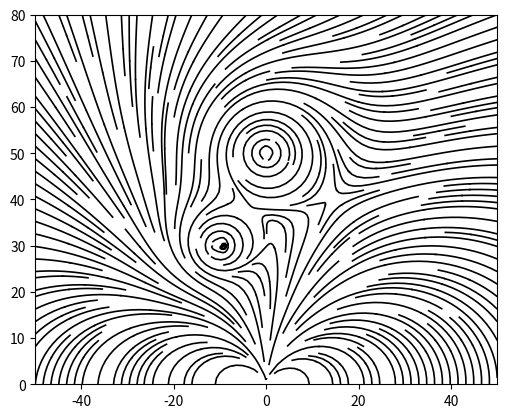

The matplotlib source for this figure:
#jungkunst21

##########################################################################
# Libraries
##########################################################################
import numpy as np
import matplotlib.pyplot as plt
from matplotlib.animation import FuncAnimation


##########################################################################
# Inputs
##########################################################################

# Magnetic Field Strengths Multiplocators
B0 = 100
B1 = 10

# Data from openCV
pos = [[-10, 30, 0.9], [0, 50, 1.1]]

# Plotparameters
XMAX = 50       # -XMAX to XMAX
YMAX = 80       # 0 to YMAX


##########################################################################
# Functions
##########################################################################

# Functions for magnetic Fields
def Bpole(X, Y):
    m = [0, 1]
    mr = m[0] * X + m[1] * Y 
    r = np.sqrt(X**2 + Y**2)
    mag = B0 / r**5
    bx = mag * (3 * X * mr - m[0] * r**2)
    by = mag * (3 * Y * mr - m[1] * r**2)
    return bx, by

def Bwire(X, Y, pos, k):
    Xtrans = X - pos[0]
    Ytrans = Y - pos[1]
    r = np.sqrt((Xtrans)**2+(Ytrans)**2)
    mag = (k * B1) / (r**3)
    bx = mag * (np.cos(np.arctan2(Xtrans,Ytrans)))
    by = mag * (-np.sin(np.arctan2(Xtrans,Ytrans)))                                
    return bx, by

# Calculate Added Vector Field
def Bfield(pos):
    n = len(pos)
    Bx, By = Bpole(X, Y)
    for i in range(0, n):
        BwireX, BwireY = Bwire(X, Y, [pos[i][0], pos[i][1]], pos[i][2])
        Bx = Bx + BwireX
        By = By + BwireY
    #i = 0
    return Bx, By

# Grid of x, y points on a Cartesian grid
def meshgrid(nx, ny, XMAX, YMAX):
    x = np.linspace(-XMAX, XMAX, nx)
    y = np.linspace(0, YMAX, ny)
    X, Y = np.meshgrid(x, y)
    return X, Y


##########################################################################
# Setup
##########################################################################

# Create Meshgrid
X, Y = meshgrid(64, 64, XMAX, YMAX)

# Create Plot
fig, ax = plt.subplots()
Bx, By = Bfield(pos)
ax.streamplot(X, Y, Bx, By, color='black', linewidth=1.2, density=2, arrowstyle='-', arrowsize=1.5)  

# Plot Styling
#plt.style.use('dark_background')
ax.set_xlim(-XMAX, XMAX)
ax.set_ylim(0, YMAX)
ax.set_aspect('equal')

plt.show()

#Animation
#ani = FuncAnimation(fig, update, interval=50, blit=False)